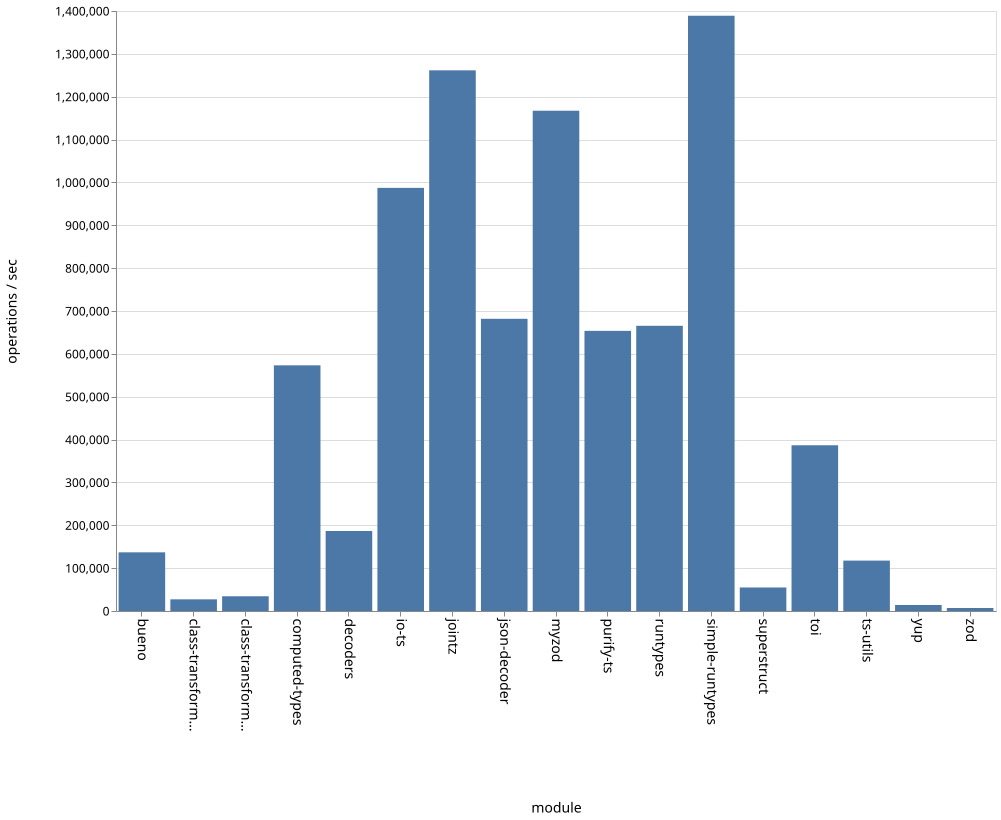

The table this chart was drawn from, first rows:
name, ops
bueno, 136920
class-transformer-validator-async, 27239
class-transformer-validator-sync, 34388
computed-types, 573232
decoders, 186696
io-ts, 987343
jointz, 1261599
json-decoder, 681764
myzod, 1167360
purify-ts, 653627
runtypes, 665542
simple-runtypes, 1389012
superstruct, 54977
toi, 386702
ts-utils, 117627
yup, 13968
zod, 6981
